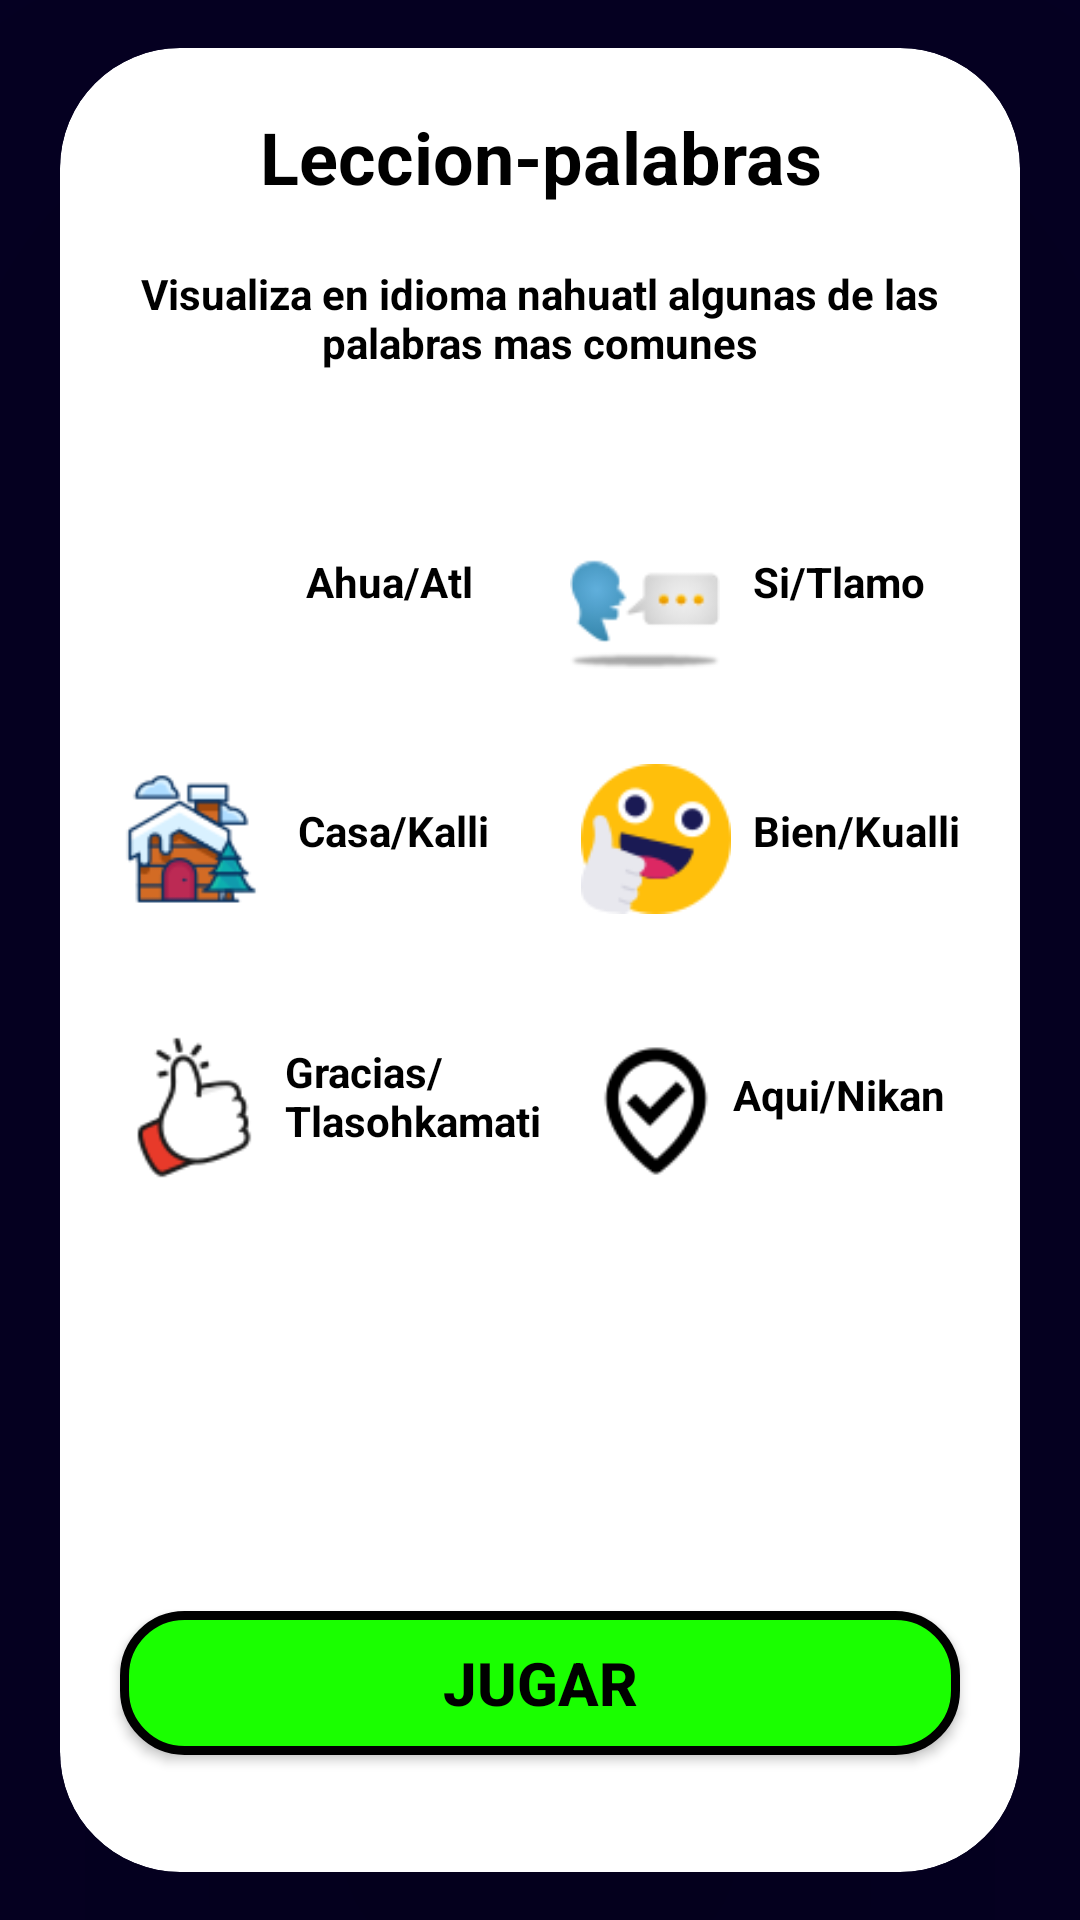

This screen was rendered from an Android layout file. Write that file and the resources it references.
<!-- AndroidManifest.xml: application theme Theme.ApreCor -->
<!-- res/layout/activity_sec1_nivel3_lec3.xml -->
<?xml version="1.0" encoding="utf-8"?>
<androidx.constraintlayout.widget.ConstraintLayout xmlns:android="http://schemas.android.com/apk/res/android"
    xmlns:app="http://schemas.android.com/apk/res-auto"
    xmlns:tools="http://schemas.android.com/tools"
    android:layout_width="match_parent"
    android:layout_height="match_parent"
    android:background="@drawable/fondonahuatl"
    tools:context=".Sec1Nivel3Lec3">

    <androidx.cardview.widget.CardView
        style="@style/CardView.Light"
        android:layout_width="match_parent"
        android:layout_height="match_parent"
        android:layout_marginStart="20dp"
        android:layout_marginTop="16dp"
        android:layout_marginEnd="20dp"
        android:layout_marginBottom="16dp"
        app:cardBackgroundColor="#FFFFFF"
        app:cardCornerRadius="40dp"
        app:cardElevation="100dp"
        app:layout_constraintBottom_toBottomOf="parent"
        app:layout_constraintEnd_toEndOf="parent"
        app:layout_constraintStart_toStartOf="parent"
        app:layout_constraintTop_toTopOf="parent">

        <LinearLayout
            android:layout_width="match_parent"
            android:layout_height="match_parent"
            android:orientation="vertical">

            <TextView
                android:id="@+id/textView14"
                android:layout_width="match_parent"
                android:layout_height="wrap_content"
                android:layout_marginTop="20dp"
                android:gravity="center"
                android:text="@string/tvLecPalabras"
                android:textColor="@color/black"
                android:textSize="24sp"
                android:textStyle="bold" />


            <TextView
                android:layout_width="match_parent"
                android:layout_height="wrap_content"
                android:layout_marginTop="20dp"
                android:gravity="center"
                android:text="@string/tvDescripcionLecPalabras"
                android:textColor="@color/black"
                android:textStyle="bold" />

            <TextView
                android:id="@+id/tvScorePutLec3"
                android:layout_width="match_parent"
                android:layout_height="wrap_content"
                android:gravity="center"
                android:text="Tu score actual es: "
                android:textColor="#7C4DFF"
                android:textStyle="bold"
                android:visibility="invisible" />

            <androidx.constraintlayout.widget.ConstraintLayout
                android:layout_width="match_parent"
                android:layout_height="match_parent">

                <ImageView
                    android:layout_width="50dp"
                    android:layout_height="50dp"
                    android:contentDescription="@string/app_name"
                    android:src="@drawable/drop64"
                    app:layout_constraintBottom_toBottomOf="parent"
                    app:layout_constraintEnd_toEndOf="parent"
                    app:layout_constraintHorizontal_bias="0.07"
                    app:layout_constraintStart_toStartOf="parent"
                    app:layout_constraintTop_toTopOf="parent"
                    app:layout_constraintVertical_bias="0.060000002" />

                <TextView
                    android:layout_width="wrap_content"
                    android:layout_height="wrap_content"
                    android:text="@string/tvAgua"
                    android:textColor="@color/black"
                    android:textStyle="bold"
                    app:layout_constraintBottom_toBottomOf="parent"
                    app:layout_constraintEnd_toEndOf="parent"
                    app:layout_constraintHorizontal_bias="0.31"
                    app:layout_constraintStart_toStartOf="parent"
                    app:layout_constraintTop_toTopOf="parent"
                    app:layout_constraintVertical_bias="0.09" />

                <ImageView
                    android:layout_width="50dp"
                    android:layout_height="50dp"
                    android:contentDescription="@string/app_name"
                    android:src="@drawable/speak64"
                    app:layout_constraintBottom_toBottomOf="parent"
                    app:layout_constraintEnd_toEndOf="parent"
                    app:layout_constraintHorizontal_bias="0.63"
                    app:layout_constraintStart_toStartOf="parent"
                    app:layout_constraintTop_toTopOf="parent"
                    app:layout_constraintVertical_bias="0.06999999" />

                <TextView
                    android:layout_width="wrap_content"
                    android:layout_height="wrap_content"
                    android:text="@string/tvSi"
                    android:textColor="@color/black"
                    android:textStyle="bold"
                    app:layout_constraintBottom_toBottomOf="parent"
                    app:layout_constraintEnd_toEndOf="parent"
                    app:layout_constraintHorizontal_bias="0.88"
                    app:layout_constraintStart_toStartOf="parent"
                    app:layout_constraintTop_toTopOf="parent"
                    app:layout_constraintVertical_bias="0.09" />

                <ImageView
                    android:layout_width="50dp"
                    android:layout_height="50dp"
                    android:contentDescription="@string/app_name"
                    android:src="@drawable/house64"
                    app:layout_constraintBottom_toBottomOf="parent"
                    app:layout_constraintEnd_toEndOf="parent"
                    app:layout_constraintHorizontal_bias="0.07"
                    app:layout_constraintStart_toStartOf="parent"
                    app:layout_constraintTop_toTopOf="parent"
                    app:layout_constraintVertical_bias="0.26000002" />

                <TextView
                    android:layout_width="wrap_content"
                    android:layout_height="wrap_content"
                    android:text="@string/tvCasa"
                    android:textColor="@color/black"
                    android:textStyle="bold"
                    app:layout_constraintBottom_toBottomOf="parent"
                    app:layout_constraintEnd_toEndOf="parent"
                    app:layout_constraintHorizontal_bias="0.31"
                    app:layout_constraintStart_toStartOf="parent"
                    app:layout_constraintTop_toTopOf="parent"
                    app:layout_constraintVertical_bias="0.27" />


                <ImageView
                    android:layout_width="50dp"
                    android:layout_height="50dp"
                    android:layout_marginStart="10dp"
                    android:contentDescription="@string/app_name"
                    android:src="@drawable/good64"
                    app:layout_constraintBottom_toBottomOf="parent"
                    app:layout_constraintEnd_toEndOf="parent"
                    app:layout_constraintHorizontal_bias="0.63"
                    app:layout_constraintStart_toStartOf="parent"
                    app:layout_constraintTop_toTopOf="parent"
                    app:layout_constraintVertical_bias="0.26000002"/>

                <TextView
                    android:layout_width="wrap_content"
                    android:layout_height="wrap_content"
                    android:text="@string/tvBien"
                    android:textColor="@color/black"
                    android:textStyle="bold"
                    app:layout_constraintBottom_toBottomOf="parent"
                    app:layout_constraintEnd_toEndOf="parent"
                    app:layout_constraintHorizontal_bias="0.92"
                    app:layout_constraintStart_toStartOf="parent"
                    app:layout_constraintTop_toTopOf="parent"
                    app:layout_constraintVertical_bias="0.27" />

                <ImageView
                    android:layout_width="50dp"
                    android:layout_height="50dp"
                    android:contentDescription="@string/app_name"
                    android:src="@drawable/thanks64"
                    app:layout_constraintBottom_toBottomOf="parent"
                    app:layout_constraintEnd_toEndOf="parent"
                    app:layout_constraintHorizontal_bias="0.07"
                    app:layout_constraintStart_toStartOf="parent"
                    app:layout_constraintTop_toTopOf="parent"
                    app:layout_constraintVertical_bias="0.47000003" />

                <TextView
                    android:layout_width="wrap_content"
                    android:layout_height="wrap_content"
                    android:text="@string/tvGracias"
                    android:textColor="@color/black"
                    android:textStyle="bold"
                    app:layout_constraintBottom_toBottomOf="parent"
                    app:layout_constraintEnd_toEndOf="parent"
                    app:layout_constraintHorizontal_bias="0.32"
                    app:layout_constraintStart_toStartOf="parent"
                    app:layout_constraintTop_toTopOf="parent"
                    app:layout_constraintVertical_bias="0.46000002" />

                <ImageView
                    android:layout_width="50dp"
                    android:layout_height="50dp"
                    android:layout_marginStart="10dp"
                    android:contentDescription="@string/app_name"
                    android:src="@drawable/here64"
                    app:layout_constraintBottom_toBottomOf="parent"
                    app:layout_constraintEnd_toEndOf="parent"
                    app:layout_constraintHorizontal_bias="0.63"
                    app:layout_constraintStart_toStartOf="parent"
                    app:layout_constraintTop_toTopOf="parent"
                    app:layout_constraintVertical_bias="0.47000003" />

                <TextView
                    android:layout_width="wrap_content"
                    android:layout_height="wrap_content"
                    android:text="@string/tvAqui"
                    android:textColor="@color/black"
                    android:textStyle="bold"
                    app:layout_constraintBottom_toBottomOf="parent"
                    app:layout_constraintEnd_toEndOf="parent"
                    app:layout_constraintHorizontal_bias="0.9"
                    app:layout_constraintStart_toStartOf="parent"
                    app:layout_constraintTop_toTopOf="parent"
                    app:layout_constraintVertical_bias="0.46" />

                <androidx.appcompat.widget.AppCompatButton
                    android:id="@+id/btnSec1Nivel3Jugar"
                    android:layout_width="match_parent"
                    android:layout_height="wrap_content"
                    android:layout_marginStart="20dp"
                    android:layout_marginEnd="20dp"
                    android:background="@drawable/buuton_background"
                    android:text="Jugar"
                    android:textColor="#000000"
                    android:textSize="20sp"
                    android:textStyle="bold"
                    app:layout_constraintBottom_toBottomOf="parent"
                    app:layout_constraintEnd_toEndOf="parent"
                    app:layout_constraintStart_toStartOf="parent"
                    app:layout_constraintTop_toTopOf="parent"
                    app:layout_constraintVertical_bias="0.90999997" />
            </androidx.constraintlayout.widget.ConstraintLayout>
        </LinearLayout>
    </androidx.cardview.widget.CardView>
</androidx.constraintlayout.widget.ConstraintLayout>
<!-- resources referenced by this layout -->
<resources>
  <color name="black">#FF000000</color>
  <!-- drawable buuton_background (drawable) -->
  <?xml version="1.0" encoding="utf-8"?>
  <shape android:shape="rectangle" xmlns:android="http://schemas.android.com/apk/res/android">
  
      <solid
          android:color="#1AFF00"
          />
  
      <stroke
          android:width="3dip"
          android:color="@color/black"/>
      <corners
          android:radius="20dp"/>
  
  </shape>
  <!-- drawable fondonahuatl: png bitmap (drawable, 15330 bytes) -->
  <!-- drawable good64: png bitmap (drawable, 2698 bytes) -->
  <!-- drawable here64: png bitmap (drawable, 1300 bytes) -->
  <!-- drawable house64: png bitmap (drawable, 3750 bytes) -->
  <!-- drawable speak64: png bitmap (drawable, 3932 bytes) -->
  <!-- drawable thanks64: png bitmap (drawable, 2115 bytes) -->
  <string name="app_name">ApreCor</string>
  <string name="tvAgua">Ahua/Atl</string>
  <string name="tvAqui">Aqui/Nikan</string>
  <string name="tvBien">Bien/Kualli</string>
  <string name="tvCasa">Casa/Kalli</string>
  <string name="tvDescripcionLecPalabras">Visualiza en idioma nahuatl algunas de las palabras mas comunes</string>
  <string name="tvGracias">Gracias/\nTlasohkamati</string>
  <string name="tvLecPalabras">Leccion-palabras</string>
  <string name="tvSi">Si/Tlamo</string>
  <style name="Theme.ApreCor" parent="Theme.MaterialComponents.DayNight.DarkActionBar">
          
          <item name="colorPrimary">@color/purple_500</item>
          <item name="colorPrimaryVariant">@color/purple_700</item>
          <item name="colorOnPrimary">@color/white</item>
          
          <item name="colorSecondary">@color/teal_200</item>
          <item name="colorSecondaryVariant">@color/teal_700</item>
          <item name="colorOnSecondary">@color/black</item>
          
          <item name="android:statusBarColor">@color/statusBar</item>
          <item name="android:navigationBarColor">@color/statusBar</item>
  
      </style>
  <color name="purple_500">#FF6200EE</color>
  <color name="purple_700">#FF3700B3</color>
  <color name="white">#FFFFFFFF</color>
  <color name="teal_200">#FF03DAC5</color>
  <color name="teal_700">#FF018786</color>
  <color name="statusBar">#050023</color>
</resources>
